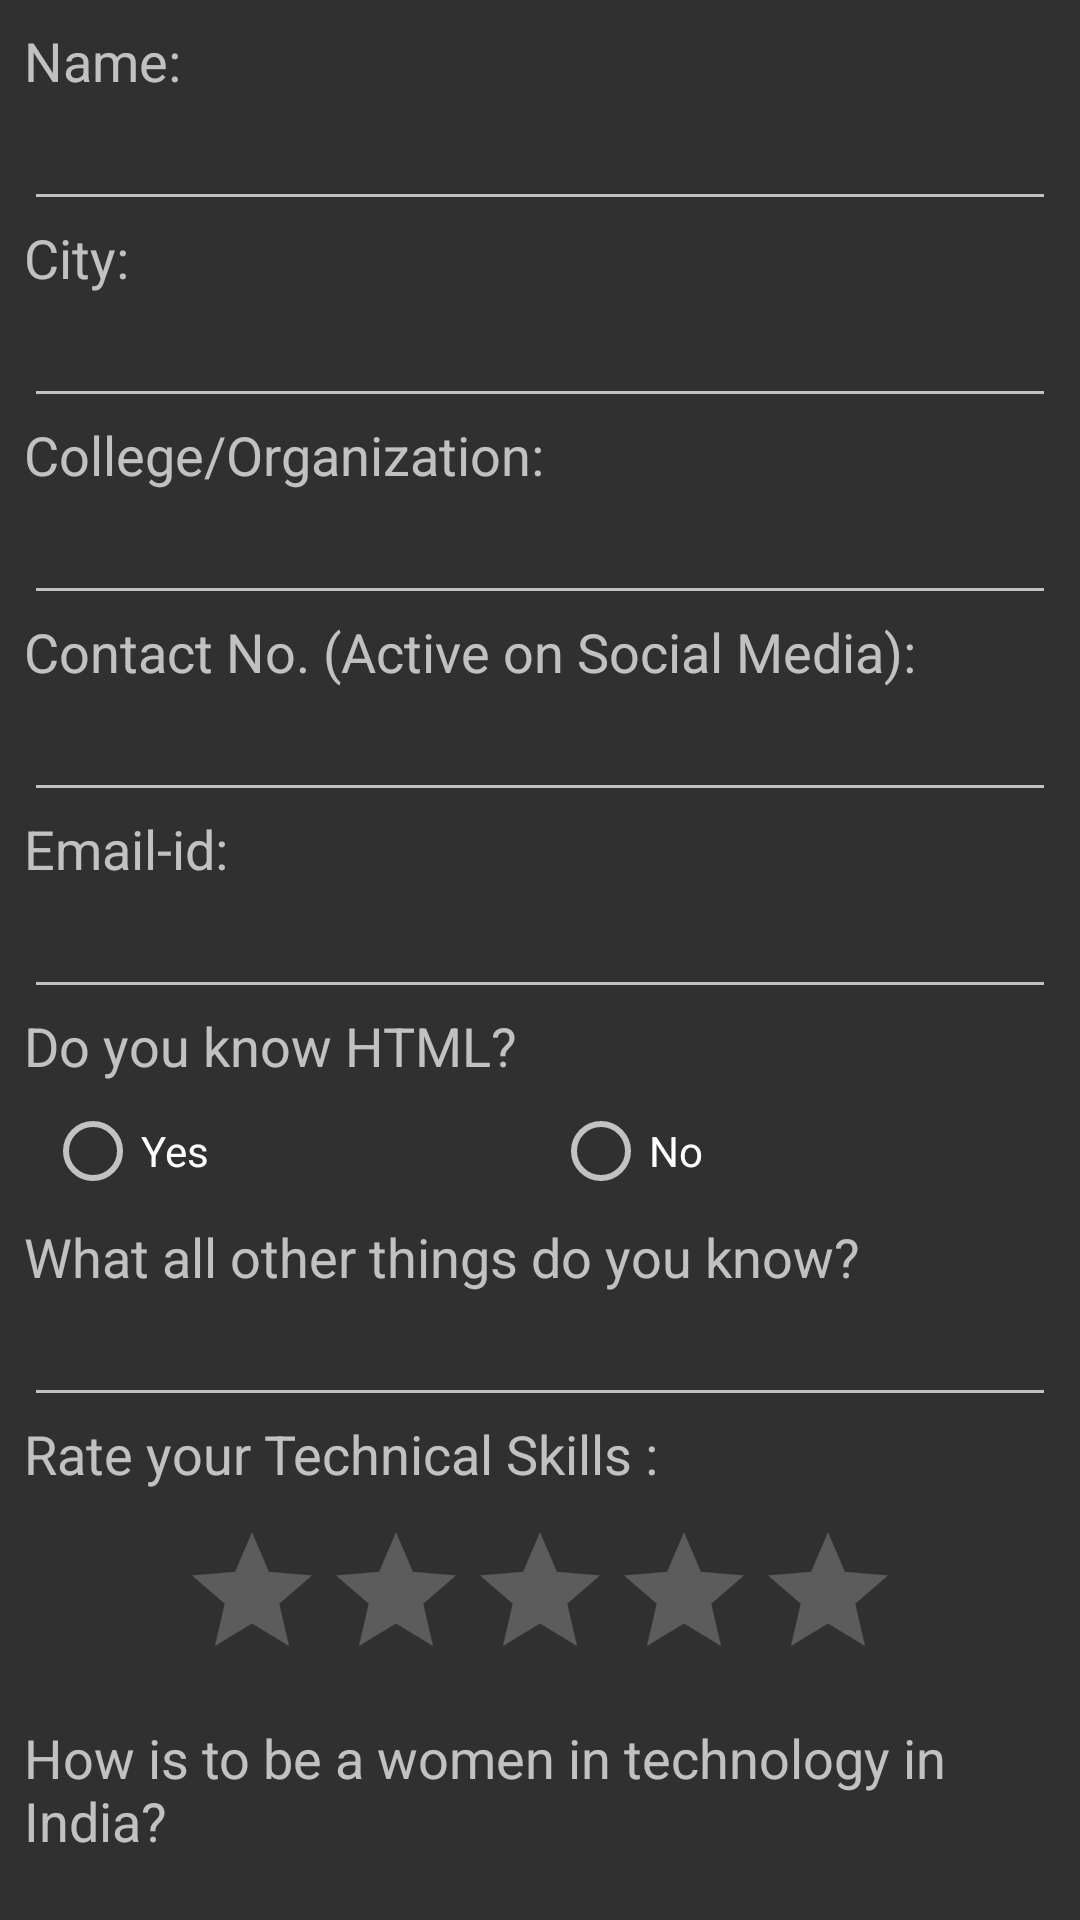

Android layout source for this screen:
<!-- AndroidManifest.xml: application theme AppTheme -->
<!-- res/layout/content_women.xml -->
<?xml version="1.0" encoding="utf-8"?>
<android.support.v4.widget.NestedScrollView xmlns:android="http://schemas.android.com/apk/res/android"
    xmlns:app="http://schemas.android.com/apk/res-auto"
    xmlns:tools="http://schemas.android.com/tools"
    android:layout_width="match_parent"
    android:layout_height="match_parent"
    app:layout_behavior="@string/appbar_scrolling_view_behavior"
    tools:context=".WomenActivity"
    tools:showIn="@layout/activity_women">

    <LinearLayout
        android:layout_width="match_parent"
        android:layout_height="match_parent"
        android:orientation="vertical"
        android:layout_margin="8dp">
        <TextView
            android:layout_width="wrap_content"
            android:layout_height="wrap_content"
            android:text="@string/name"
            android:textSize="18sp"
            android:layout_weight="0"/>
        <EditText
            android:layout_width="match_parent"
            android:layout_height="wrap_content"
            android:id="@+id/txtName"
            android:layout_weight="1"
            android:inputType="textPersonName" />

        <TextView
            android:layout_width="wrap_content"
            android:layout_height="wrap_content"
            android:text="@string/city"
            android:textSize="18sp"
            android:layout_weight="0"/>
        <EditText
            android:layout_width="match_parent"
            android:layout_height="wrap_content"
            android:id="@+id/txtCity"
            android:layout_weight="1"
            android:inputType="text" />

        <TextView
            android:layout_width="wrap_content"
            android:layout_height="wrap_content"
            android:text="@string/college_organization"
            android:textSize="18sp"
            android:layout_weight="0"/>
        <EditText
            android:layout_width="match_parent"
            android:layout_height="wrap_content"
            android:id="@+id/txtCol_org"
            android:layout_weight="1"
            android:inputType="textMultiLine" />

        <TextView
            android:layout_width="wrap_content"
            android:layout_height="wrap_content"
            android:text="@string/mobiile_no"
            android:textSize="18sp"
            android:layout_weight="0"/>
        <EditText
            android:layout_width="match_parent"
            android:layout_height="wrap_content"
            android:id="@+id/txtMob"
            android:layout_weight="1"
            android:inputType="number" />

        <TextView
            android:layout_width="wrap_content"
            android:layout_height="wrap_content"
            android:text="@string/email_id"
            android:textSize="18sp"
            android:layout_weight="0"/>
        <EditText
            android:layout_width="match_parent"
            android:layout_height="wrap_content"
            android:id="@+id/txtMail"
            android:layout_weight="1"
            android:inputType="textEmailAddress" />


        <TextView
            android:layout_width="wrap_content"
            android:layout_height="wrap_content"
            android:text="@string/women_html"
            android:textSize="18sp"
            android:layout_weight="0"/>
        <RadioGroup
            android:layout_width="match_parent"
            android:layout_height="wrap_content"
            android:orientation="horizontal"
            android:layout_margin="5dp"
            android:id="@+id/rgHtml"
            android:gravity="center">
            <RadioButton
                android:layout_width="wrap_content"
                android:layout_height="wrap_content"
                android:text="@string/yes"
                android:id="@+id/rbtnYeshtml"
                android:layout_weight="1"
                android:layout_margin="2dp"
                android:onClick="rbClickHtml"/>

            <RadioButton
                android:layout_width="wrap_content"
                android:layout_height="wrap_content"
                android:text="@string/no"
                android:layout_weight="1"
                android:id="@+id/rbtnNohtml"
                android:layout_margin="2dp"
                android:onClick="rbClickHtml"/>
        </RadioGroup>


        <TextView
            android:layout_width="wrap_content"
            android:layout_height="wrap_content"
            android:text="@string/other_things"
            android:textSize="18sp"
            android:layout_weight="0"/>
        <EditText
            android:layout_width="match_parent"
            android:layout_height="wrap_content"
            android:id="@+id/txtOtherskill"
            android:layout_weight="1"
            android:inputType="textMultiLine|textLongMessage" />

        <TextView
            android:layout_width="wrap_content"
            android:layout_height="wrap_content"
            android:text="@string/tech_skills"
            android:textSize="18sp"
            android:layout_weight="0"/>
        <RatingBar
            android:layout_width="wrap_content"
            android:layout_height="wrap_content"
            android:id="@+id/rtTechskills"
            android:layout_gravity="center"
            android:layout_margin="10dp"
            android:backgroundTint="@color/colorPrimaryDark"/>




        <TextView
            android:layout_width="wrap_content"
            android:layout_height="wrap_content"
            android:text="@string/women_in_tech"
            android:textSize="18sp"
            android:layout_weight="0"/>
        <EditText
            android:layout_width="match_parent"
            android:layout_height="wrap_content"
            android:id="@+id/txtWomenintech"
            android:layout_weight="1"
            android:inputType="textMultiLine|text" />

        <TextView
            android:layout_width="wrap_content"
            android:layout_height="wrap_content"
            android:text="@string/will_you_join"
            android:textSize="18sp"
            android:paddingRight="90dp"
            android:layout_weight="0"/>
        <RadioGroup
            android:layout_width="match_parent"
            android:layout_height="wrap_content"
            android:orientation="horizontal"
            android:layout_margin="5dp"
            android:id="@+id/rgdates"
            android:gravity="center">
            <RadioButton
                android:layout_width="wrap_content"
                android:layout_height="wrap_content"
                android:text="@string/yes"
                android:id="@+id/rbtnYes"
                android:layout_weight="1"
                android:layout_margin="2dp"
                android:onClick="rbClickJoinIS"/>
            <RadioButton
                android:layout_width="wrap_content"
                android:layout_height="wrap_content"
                android:text="@string/maybe"
                android:layout_weight="1"
                android:layout_margin="2dp"
                android:id="@+id/rbtnMaybe"
                android:onClick="rbClickJoinIS"/>
            <RadioButton
                android:layout_width="wrap_content"
                android:layout_height="wrap_content"
                android:text="@string/no"
                android:id="@+id/rbntNo"
                android:onClick="rbClickJoinIS"
                android:layout_weight="1"
                android:layout_margin="2dp"/>
        </RadioGroup>


        <TextView
            android:layout_width="wrap_content"
            android:layout_height="wrap_content"
            android:text="@string/practice_before_event"
            android:textSize="18sp"
            android:layout_weight="0"/>
        <RadioGroup
            android:layout_width="match_parent"
            android:layout_height="wrap_content"
            android:orientation="horizontal"
            android:layout_margin="5dp"
            android:id="@+id/rgPractice"
            android:gravity="center">
            <RadioButton
                android:layout_width="wrap_content"
                android:layout_height="wrap_content"
                android:text="@string/yes"
                android:onClick="rbClickPractice"
                android:id="@+id/rbtnYesPractice"
                android:layout_weight="1"
                android:layout_margin="2dp"/>

            <RadioButton
                android:layout_width="wrap_content"
                android:layout_height="wrap_content"
                android:text="@string/no"
                android:onClick="rbClickPractice"
                android:layout_weight="1"
                android:id="@+id/rbtnNoPractice"
                android:layout_margin="2dp"/>
        </RadioGroup>

        <TextView
            android:layout_width="wrap_content"
            android:layout_height="wrap_content"
            android:text="@string/do_you_need_any_kind_of_stipend"
            android:textSize="18sp"
            android:layout_weight="0"/>
        <RadioGroup
            android:layout_width="match_parent"
            android:layout_height="wrap_content"
            android:orientation="horizontal"
            android:layout_margin="5dp"
            android:id="@+id/rgStipend"
            android:gravity="center">
            <RadioButton
                android:layout_width="wrap_content"
                android:layout_height="wrap_content"
                android:text="@string/yes"
                android:onClick="rbClickStipend"
                android:id="@+id/rbtnYesStipend"
                android:layout_weight="1"
                android:layout_margin="2dp"/>

            <RadioButton
                android:layout_width="wrap_content"
                android:layout_height="wrap_content"
                android:text="@string/no"
                android:layout_weight="1"
                android:onClick="rbClickStipend"
                android:id="@+id/rbtnNoStipend"
                android:layout_margin="2dp"/>
        </RadioGroup>


        <Button
            android:layout_width="match_parent"
            android:layout_height="wrap_content"
            android:background="@drawable/ripple_btnreg"
            android:id="@+id/btnApplywomen"
            android:text="@string/apply"
            android:textSize="20sp"
            android:layout_margin="10dp"
            android:elevation="10dp"
            android:textColor="@android:color/white"/>
    </LinearLayout>

</android.support.v4.widget.NestedScrollView>
<!-- res/layout/activity_women.xml (included above) -->
<?xml version="1.0" encoding="utf-8"?>
<android.support.design.widget.CoordinatorLayout xmlns:android="http://schemas.android.com/apk/res/android"
    xmlns:app="http://schemas.android.com/apk/res-auto"
    xmlns:tools="http://schemas.android.com/tools"
    android:layout_width="match_parent"
    android:layout_height="match_parent"
    android:fitsSystemWindows="true"
    tools:context=".WomenActivity">

    <android.support.design.widget.AppBarLayout
        android:id="@+id/app_bar"
        android:layout_width="match_parent"
        android:layout_height="@dimen/app_bar_height"
        android:background="@drawable/gradient1"
        android:fitsSystemWindows="true"
        android:theme="@style/AppTheme.AppBarOverlay">



        <android.support.design.widget.CollapsingToolbarLayout
            android:id="@+id/toolbar_layout"
            android:layout_width="match_parent"
            android:layout_height="match_parent"
            android:fitsSystemWindows="true"
            app:contentScrim="?attr/colorPrimary"
            app:layout_scrollFlags="scroll|exitUntilCollapsed">

            <android.support.v7.widget.Toolbar
                android:id="@+id/toolbar"
                android:layout_width="match_parent"
                android:layout_height="?attr/actionBarSize"
                app:title="@string/women"
                app:layout_collapseMode="pin"
                app:popupTheme="@style/AppTheme.PopupOverlay" />

            <ImageView
                android:id="@+id/imageView"
                android:layout_width="120dp"
                android:layout_height="100dp"
                android:layout_gravity="top|center"
                android:contentDescription="@string/title"
                android:src="@drawable/gs_logo"
                android:scaleType="fitCenter"
                android:layout_margin="30dp"
                android:paddingTop="20dp"/>
        </android.support.design.widget.CollapsingToolbarLayout>
    </android.support.design.widget.AppBarLayout>


    <include layout="@layout/content_women" />

    <android.support.design.widget.FloatingActionButton
        android:id="@+id/fab"
        android:layout_width="wrap_content"
        android:layout_height="wrap_content"
        android:layout_margin="@dimen/fab_margin"
        app:layout_anchor="@id/app_bar"
        app:layout_anchorGravity="bottom|end"
        app:srcCompat="@android:drawable/ic_dialog_info"
        app:backgroundTint="@color/colorPrimaryDark"
        android:elevation="6dp" />

</android.support.design.widget.CoordinatorLayout>
<!-- resources referenced by this layout -->
<resources>
  <color name="colorPrimaryDark">#dd2c00</color>
  <dimen name="app_bar_height">220dp</dimen>
  <dimen name="fab_margin">16dp</dimen>
  <!-- drawable gradient1 (drawable) -->
  <?xml version="1.0" encoding="utf-8"?>
  <shape xmlns:android="http://schemas.android.com/apk/res/android" android:shape="rectangle" >
      <gradient
          android:type="linear"
          android:startColor="#e52d27"
          android:endColor="#b31217"
          android:angle="180"/>
  </shape>
  <!-- drawable gs_logo: png bitmap (drawable, 57941 bytes) -->
  <!-- drawable ripple_btnreg (drawable) -->
  <?xml version="1.0" encoding="utf-8"?>
  <ripple
      xmlns:android="http://schemas.android.com/apk/res/android"
      android:color="#b71c1c">
      <item android:drawable="@drawable/btn_reg">
      </item>
  </ripple>
  <string name="apply">Apply</string>
  <string name="city">City:</string>
  <string name="college_organization">College/Organization:</string>
  <string name="do_you_need_any_kind_of_stipend">Do you need any kind of stipend?</string>
  <string name="email_id">Email-id:</string>
  <string name="maybe">Maybe</string>
  <string name="mobiile_no">Contact No. (Active on Social Media): </string>
  <string name="name">Name:</string>
  <string name="no">No</string>
  <string name="other_things">What all other things do you know?</string>
  <string name="practice_before_event">Will you be able to come for attending any practice session/meeting before event?</string>
  <string name="tech_skills">Rate your Technical Skills :</string>
  <string name="title">Girlscript</string>
  <string name="will_you_join">Will you join us on these dates?</string>
  <string name="women">Women Record</string>
  <string name="women_html">Do you know HTML?</string>
  <string name="women_in_tech">How is to be a women in technology in India?</string>
  <string name="yes">Yes</string>
  <style name="AppTheme.AppBarOverlay" parent="ThemeOverlay.AppCompat.ActionBar" />
  <style name="AppTheme.PopupOverlay" parent="ThemeOverlay.AppCompat" />
  <style name="AppTheme" parent="Theme.AppCompat.NoActionBar">
          
          <item name="colorPrimary">@color/colorPrimary</item>
          <item name="colorPrimaryDark">@color/colorPrimaryDark</item>
          <item name="colorAccent">@color/colorAccent</item>
  
      </style>
  <!-- drawable btn_reg (drawable) -->
  <?xml version="1.0" encoding="utf-8"?>
  <shape android:shape="rectangle" xmlns:android="http://schemas.android.com/apk/res/android">
      <gradient
          android:startColor="#ef5350"
          android:endColor="#d50000"
          android:angle="270"/>
  
  </shape>
  <color name="colorPrimary">#FFF44336</color>
  <color name="colorAccent">#d50000</color>
</resources>
